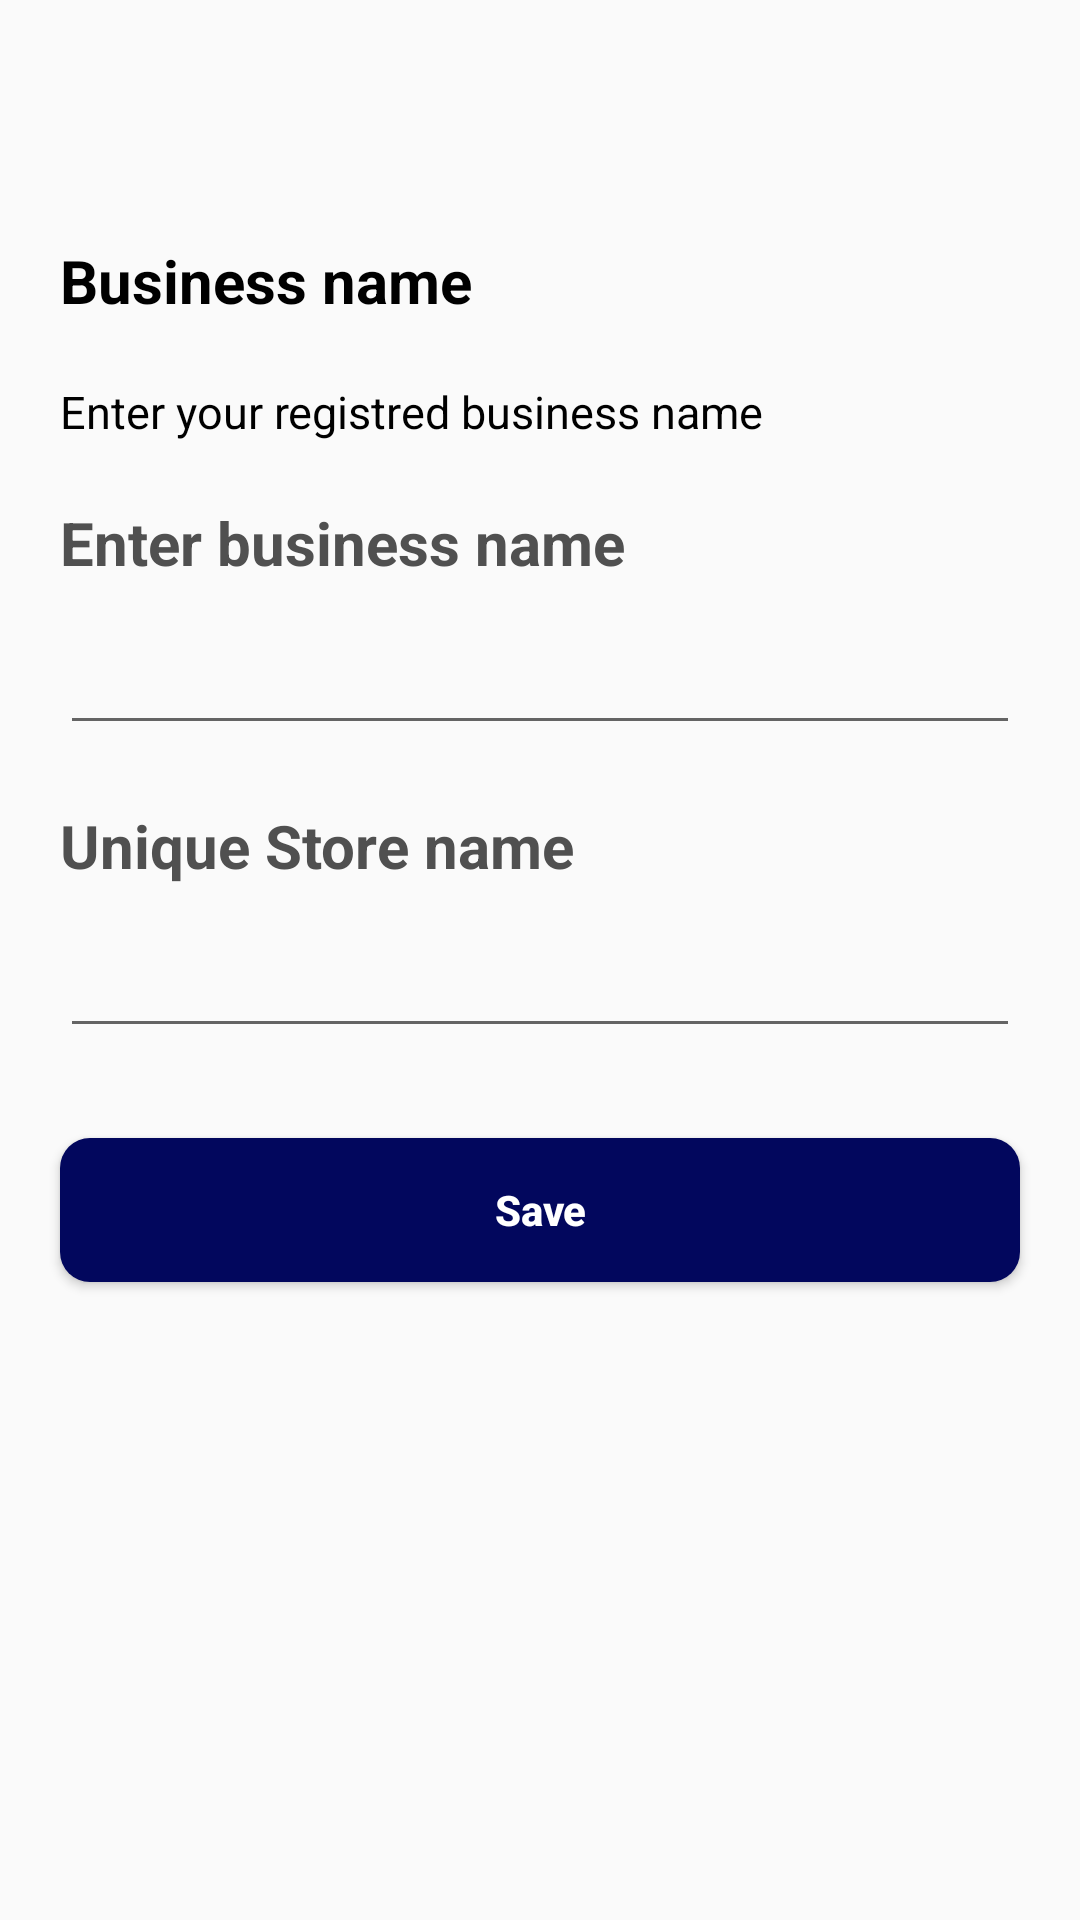

This screen was rendered from an Android layout file. Write that file and the resources it references.
<!-- AndroidManifest.xml: application theme AppTheme -->
<!-- res/layout/activity_business.xml -->
<?xml version="1.0" encoding="utf-8"?>
<LinearLayout xmlns:android="http://schemas.android.com/apk/res/android"
    xmlns:app="http://schemas.android.com/apk/res-auto"
    xmlns:tools="http://schemas.android.com/tools"
    android:layout_width="match_parent"
    android:layout_height="match_parent"
    tools:context=".Activities.BusinessActivity"
    android:orientation="vertical">
    <TextView
        android:textSize="20sp"
        android:textStyle="bold"
        android:textColor="@android:color/black"
        android:text="@string/businessname"
        android:layout_marginTop="@dimen/dp_80"
        android:layout_marginLeft="@dimen/dp_20"
        android:layout_width="wrap_content"
        android:layout_height="wrap_content"/>
    <TextView
        android:textSize="15sp"
        android:textColor="@android:color/black"
        android:text="@string/enterbusinessnameregistred"
        android:layout_marginTop="@dimen/dp_20"
        android:layout_marginLeft="@dimen/dp_20"
        android:layout_width="wrap_content"
        android:layout_height="wrap_content"/>
    <TextView
        android:id="@+id/tvbusinessSmall"
        android:visibility="gone"
        android:textSize="12sp"
        android:textColor="@android:color/black"
        android:text="@string/enterbusinessname"
        android:layout_marginTop="@dimen/dp_20"
        android:layout_marginLeft="@dimen/dp_20"
        android:layout_width="wrap_content"
        android:layout_height="wrap_content"/>
    <TextView
        android:id="@+id/tvBusinessbig"
        android:textStyle="bold"
        android:textSize="20sp"
        android:textColor="@color/DarkerGray"
        android:text="@string/enterbusinessname"
        android:layout_marginTop="@dimen/dp_20"
        android:layout_marginLeft="@dimen/dp_20"
        android:layout_width="wrap_content"
        android:layout_height="wrap_content"/>
    <EditText
        android:id="@+id/etbusinessName"
        android:textSize="20sp"
        android:textColor="@android:color/black"
        android:layout_marginTop="@dimen/dp_10"
        android:layout_marginLeft="@dimen/dp_20"
        android:layout_marginRight="@dimen/dp_20"
        android:layout_width="match_parent"
        android:layout_height="wrap_content"/>
    <TextView
        android:id="@+id/tvStoreSmall"
        android:visibility="gone"
        android:textSize="12sp"
        android:textColor="@android:color/black"
        android:text="Unique Store name"
        android:layout_marginTop="@dimen/dp_20"
        android:layout_marginLeft="@dimen/dp_20"
        android:layout_width="wrap_content"
        android:layout_height="wrap_content"/>
    <TextView
        android:id="@+id/tvSoreBig"
        android:textStyle="bold"
        android:textSize="20sp"
        android:textColor="@color/DarkerGray"
        android:text="Unique Store name"
        android:layout_marginTop="@dimen/dp_20"
        android:layout_marginLeft="@dimen/dp_20"
        android:layout_width="wrap_content"
        android:layout_height="wrap_content"/>
    <EditText
        android:id="@+id/etstoreName"
        android:textSize="20sp"
        android:textColor="@android:color/black"
        android:layout_marginTop="@dimen/dp_10"
        android:layout_marginLeft="@dimen/dp_20"
        android:layout_marginRight="@dimen/dp_20"
        android:layout_width="match_parent"
        android:layout_height="wrap_content"/>
    <Button
        android:layout_marginRight="@dimen/dp_20"
        android:layout_marginLeft="@dimen/dp_20"
        android:padding="@dimen/dp_10"
        android:id="@+id/btnSave"
        android:textAllCaps="false"
        android:textStyle="bold"
        android:textColor="@android:color/white"
        android:text="@string/save"
        android:layout_marginTop="@dimen/dp_30"
        android:background="@drawable/button_bg"
        android:layout_width="match_parent"
        android:layout_height="wrap_content"/>
</LinearLayout>
<!-- resources referenced by this layout -->
<resources>
  <color name="DarkerGray">#505050</color>
  <dimen name="dp_10">10dp</dimen>
  <dimen name="dp_20">20dp</dimen>
  <dimen name="dp_30">30dp</dimen>
  <dimen name="dp_80">80dp</dimen>
  <!-- drawable button_bg (drawable) -->
  <?xml version="1.0" encoding="utf-8"?>
  <shape xmlns:android="http://schemas.android.com/apk/res/android"
      android:shape="rectangle">
      <solid android:color="@color/BlueColor"/>
      <corners android:radius="@dimen/dp_10"/>
  
  </shape>
  <string name="businessname">Business name</string>
  <string name="enterbusinessname">Enter business name</string>
  <string name="enterbusinessnameregistred">Enter your registred business name</string>
  <string name="save">Save</string>
  <style name="AppTheme" parent="Theme.AppCompat.Light.NoActionBar">
          
          <item name="colorPrimary">@color/colorPrimary</item>
          <item name="colorPrimaryDark">@color/colorPrimaryDark</item>
          <item name="colorAccent">@color/colorAccent</item>
      </style>
  <color name="BlueColor">#02075D</color>
  <color name="colorPrimary">#00B3B3</color>
  <color name="colorPrimaryDark">#00B3B3</color>
  <color name="colorAccent">#00B3B3</color>
</resources>
